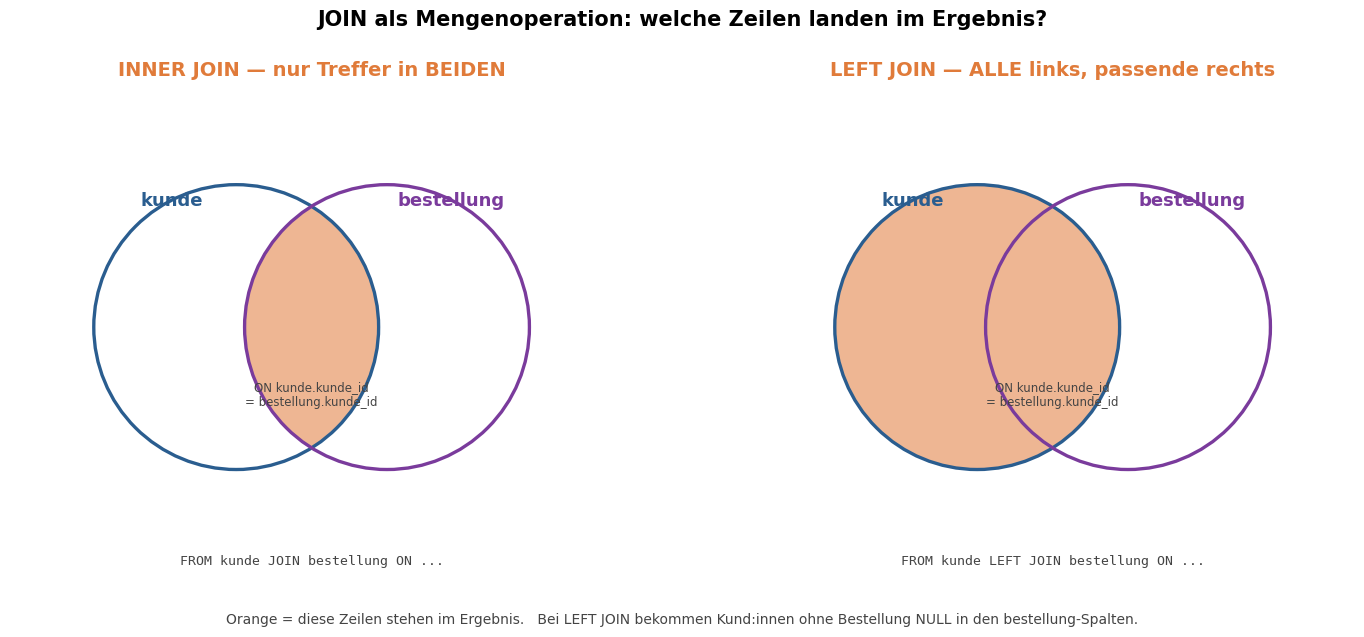

This chart was generated by the following Python code: (Note: this script raises an exception after producing the figure.)
"""Generiert die JOIN-Visualisierungen fuer Foliensatz 23.

Erzeugt:
  Grafiken/23_joins_mengen.png     -- Mengen-/Venn-Darstellung: INNER JOIN vs. LEFT JOIN.
  Grafiken/23_joins_tabellen.png   -- konkretes Beispiel: kunde + bestellung →
                                      INNER-JOIN-Ergebnis vs. LEFT-JOIN-Ergebnis (mit NULL).
"""
import numpy as np
import matplotlib.pyplot as plt
import matplotlib.patches as mpatches

plt.rcParams.update({
    'font.size': 12,
    'figure.dpi': 150,
    'savefig.dpi': 150,
    'font.family': 'DejaVu Sans',
})

GRAFIKEN_DIR = 'Grafiken'
BLAU = "#2a5d8f"
LILA = "#7a3b9c"
ORANGE = "#e07b3a"
GRAU = "#444444"

AX, AY = -0.45, 0.0
BX, BY = 0.45, 0.0
R = 0.85


def _masks(res=900):
    x = np.linspace(-1.8, 1.8, res)
    y = np.linspace(-1.1, 1.1, res)
    X, Y = np.meshgrid(x, y)
    in_a = (X - AX) ** 2 + (Y - AY) ** 2 <= R ** 2
    in_b = (X - BX) ** 2 + (Y - BY) ** 2 <= R ** 2
    return in_a, in_b, (x[0], x[-1], y[0], y[-1])


def _venn_panel(ax, region, titel, sql):
    in_a, in_b, extent = _masks()
    rgba = np.zeros(region.shape + (4,))
    r, g, b = (int(ORANGE[1:3], 16) / 255, int(ORANGE[3:5], 16) / 255, int(ORANGE[5:7], 16) / 255)
    rgba[..., 0], rgba[..., 1], rgba[..., 2] = r, g, b
    rgba[..., 3] = np.where(region, 0.55, 0.0)
    ax.imshow(rgba, extent=extent, origin='lower', interpolation='nearest', aspect='auto', zorder=1)
    ax.add_patch(mpatches.Circle((AX, AY), R, fill=False, lw=2.4, edgecolor=BLAU, zorder=3))
    ax.add_patch(mpatches.Circle((BX, BY), R, fill=False, lw=2.4, edgecolor=LILA, zorder=3))
    ax.text(AX - R * 0.45, R * 0.85, "kunde", fontsize=13, fontweight='bold', color=BLAU,
            ha='center', zorder=4)
    ax.text(BX + R * 0.45, R * 0.85, "bestellung", fontsize=13, fontweight='bold', color=LILA,
            ha='center', zorder=4)
    ax.text(0, -R * 0.55, "ON kunde.kunde_id\n= bestellung.kunde_id", fontsize=8.5, ha='center',
            color=GRAU, zorder=4)
    ax.set_xlim(-1.8, 1.8)
    ax.set_ylim(-1.55, 1.45)
    ax.set_aspect('equal')
    ax.axis('off')
    ax.set_title(titel, fontsize=14, fontweight='bold', color=ORANGE, pad=6)
    ax.text(0, -1.42, sql, fontsize=9.5, ha='center', family='monospace', color=GRAU)


def generate_mengen():
    in_a, in_b, _ = _masks()
    fig, axes = plt.subplots(1, 2, figsize=(15, 6.4))
    _venn_panel(axes[0], in_a & in_b, "INNER JOIN — nur Treffer in BEIDEN",
                "FROM kunde JOIN bestellung ON ...")
    _venn_panel(axes[1], in_a, "LEFT JOIN — ALLE links, passende rechts",
                "FROM kunde LEFT JOIN bestellung ON ...")
    fig.suptitle("JOIN als Mengenoperation: welche Zeilen landen im Ergebnis?",
                 fontsize=15, fontweight='bold')
    fig.text(0.5, 0.02, "Orange = diese Zeilen stehen im Ergebnis.   Bei LEFT JOIN bekommen "
                        "Kund:innen ohne Bestellung NULL in den bestellung-Spalten.",
             ha='center', fontsize=10, color=GRAU)
    fig.tight_layout(rect=(0, 0.05, 1, 0.95))
    out = f"{GRAFIKEN_DIR}/23_joins_mengen.png"
    fig.savefig(out, bbox_inches='tight')
    plt.close(fig)
    print(f"→ geschrieben: {out}")


# ----------------------------------------------------------------------------

def _table(ax, x, y, title, cols, rows, cw=0.115, rh=0.072, null_cells=()):
    n = len(cols)
    ax.text(x + n * cw / 2, y + rh + 0.012, title, ha='center', fontsize=10.5, fontweight='bold',
            color=BLAU)
    for j, c in enumerate(cols):
        ax.add_patch(mpatches.Rectangle((x + j * cw, y), cw, rh, facecolor=BLAU, edgecolor='white', lw=1))
        ax.text(x + j * cw + cw / 2, y + rh / 2, c, ha='center', va='center', color='white',
                fontsize=8.6, fontweight='bold')
    for i, r in enumerate(rows):
        yy = y - (i + 1) * rh
        for j, val in enumerate(r):
            isnull = (i, j) in null_cells
            ax.add_patch(mpatches.Rectangle((x + j * cw, yy), cw, rh,
                         facecolor=("#f3e6e6" if isnull else 'white'), edgecolor=BLAU, lw=0.8))
            ax.text(x + j * cw + cw / 2, yy + rh / 2, val, ha='center', va='center', fontsize=8.4,
                    color=(ORANGE if isnull else 'black'), fontweight=('bold' if isnull else 'normal'))
    return (x, y - len(rows) * rh, n * cw, (len(rows) + 1) * rh)


def generate_tabellen():
    fig, ax = plt.subplots(figsize=(15, 8.0))
    ax.set_xlim(0, 1)
    ax.set_ylim(0, 1)
    ax.axis('off')
    ax.set_title("Derselbe JOIN, konkret: kunde + bestellung", fontsize=15, fontweight='bold', color=BLAU)

    # Quelltabellen oben
    _table(ax, 0.04, 0.80, "kunde", ["kunde_id", "name"],
           [["1", "Anna"], ["2", "Max"], ["3", "Lena"]], cw=0.10)
    _table(ax, 0.30, 0.80, "bestellung", ["bestell_id", "kunde_id", "betrag"],
           [["10", "1", "89.95"], ["11", "1", "109.00"], ["12", "2", "135.50"]], cw=0.10)
    ax.text(0.17, 0.50, "Lena (3) hat keine Bestellung.", ha='center', fontsize=9.5, color=ORANGE)

    # Pfeile nach unten
    ax.annotate("", xy=(0.30, 0.30), xytext=(0.22, 0.62), arrowprops=dict(arrowstyle="-|>", color=BLAU, lw=1.8))
    ax.annotate("", xy=(0.70, 0.30), xytext=(0.40, 0.62), arrowprops=dict(arrowstyle="-|>", color=BLAU, lw=1.8))
    ax.text(0.18, 0.40, "INNER JOIN", fontsize=11, fontweight='bold', color=ORANGE, rotation=20)
    ax.text(0.56, 0.42, "LEFT JOIN", fontsize=11, fontweight='bold', color=ORANGE, rotation=-20)

    # Ergebnisse unten
    _table(ax, 0.06, 0.27, "INNER JOIN — nur passende Paare", ["name", "bestell_id", "betrag"],
           [["Anna", "10", "89.95"], ["Anna", "11", "109.00"], ["Max", "12", "135.50"]], cw=0.105)
    _table(ax, 0.50, 0.27, "LEFT JOIN — alle Kund:innen", ["name", "bestell_id", "betrag"],
           [["Anna", "10", "89.95"], ["Anna", "11", "109.00"], ["Max", "12", "135.50"],
            ["Lena", "NULL", "NULL"]], cw=0.105, null_cells=((3, 1), (3, 2)))

    ax.text(0.5, 0.02, "INNER JOIN \"vergisst\" Lena — sie hat keinen Treffer.   LEFT JOIN behält sie und "
                       "füllt die fehlenden Werte mit NULL.", ha='center', fontsize=10, color=GRAU)
    fig.tight_layout()
    out = f"{GRAFIKEN_DIR}/23_joins_tabellen.png"
    fig.savefig(out, bbox_inches='tight')
    plt.close(fig)
    print(f"→ geschrieben: {out}")


if __name__ == "__main__":
    generate_mengen()
    generate_tabellen()
